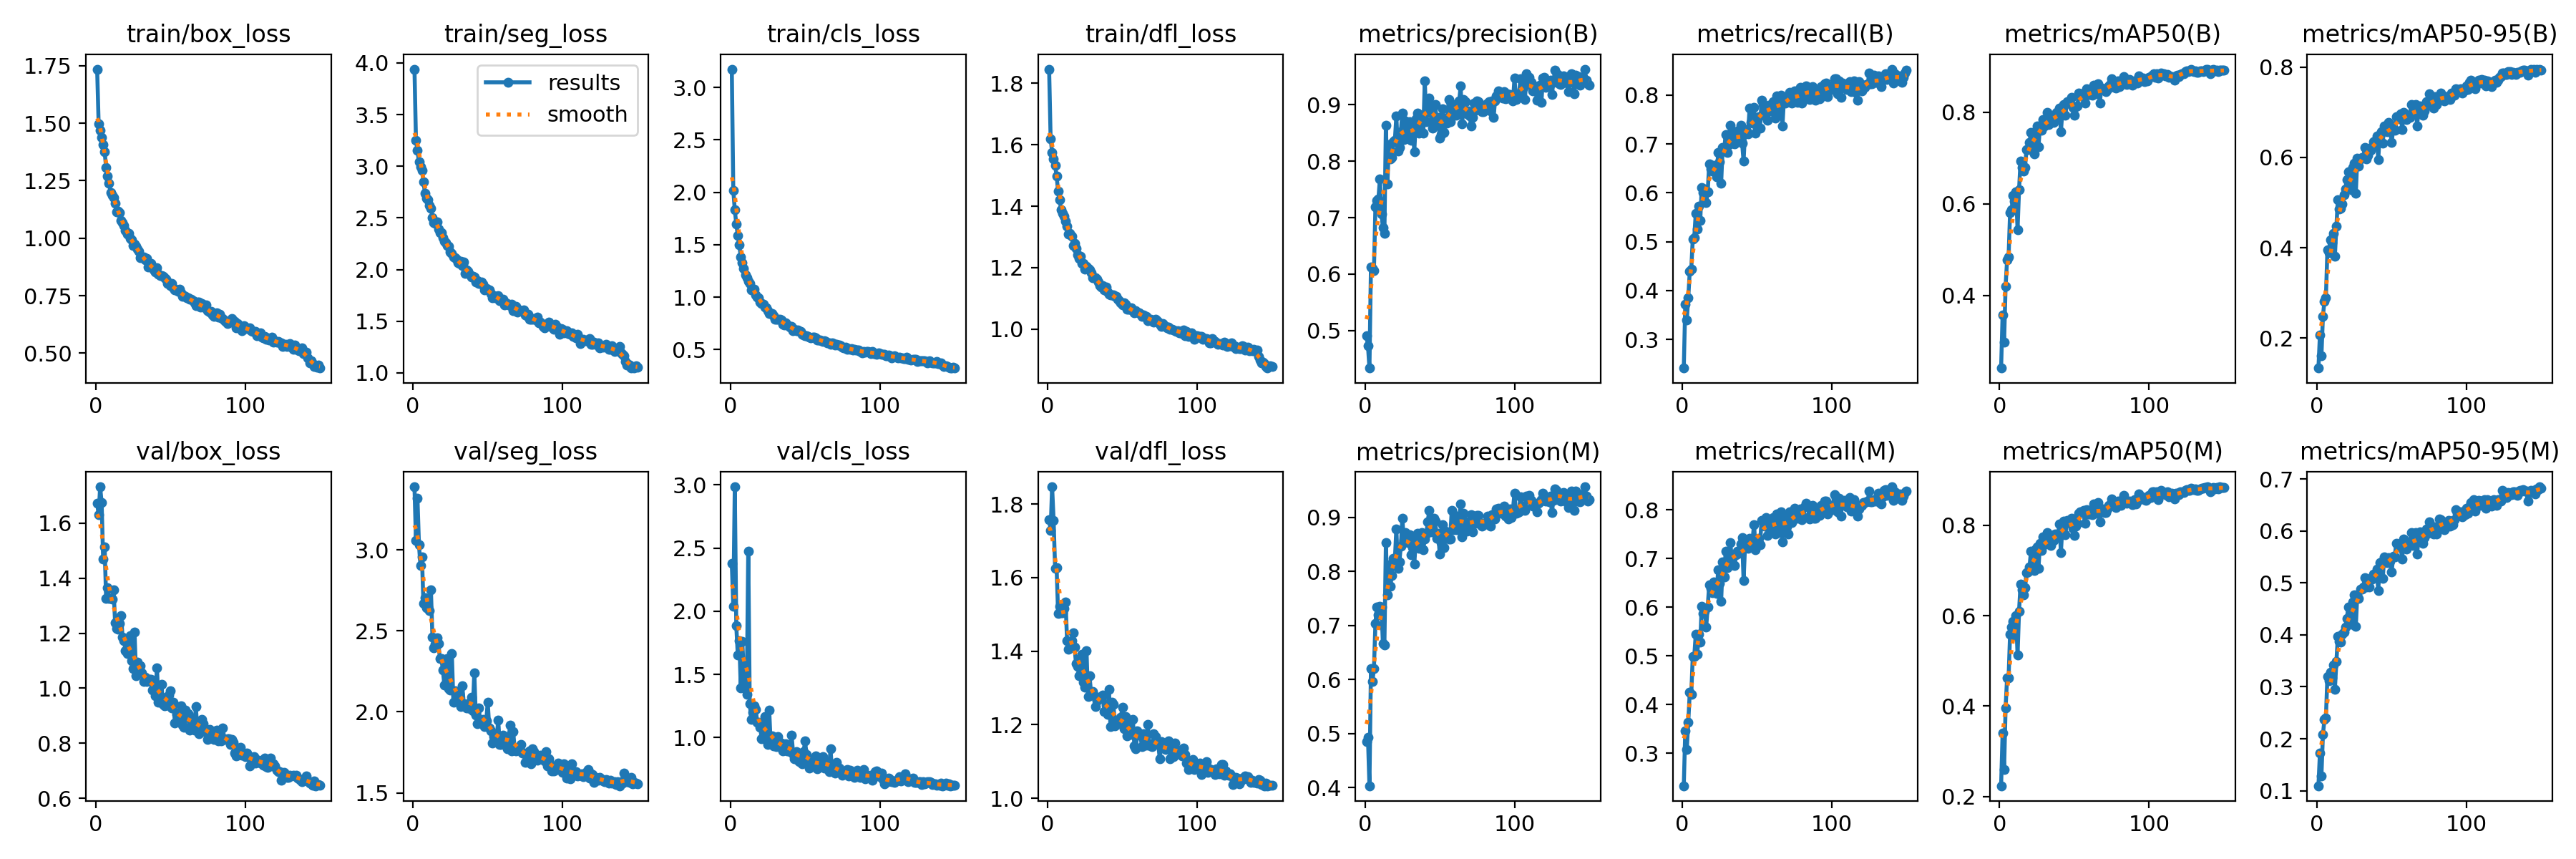

Source data for this figure (header and first rows):
epoch, time, train/box_loss, train/seg_loss, train/cls_loss, train/dfl_loss, metrics/precision(B), metrics/recall(B), metrics/mAP50(B), metrics/mAP50-95(B), metrics/precision(M), metrics/recall(M), metrics/mAP50(M), metrics/mAP50-95(M), val/box_loss, val/seg_loss, val/cls_loss, val/dfl_loss, lr/pg0, lr/pg1, lr/pg2
1, 62.06, 1.735, 3.94, 3.175, 1.846, 0.4912, 0.2415, 0.2416, 0.1335, 0.4856, 0.2334, 0.224, 0.1097, 1.673, 3.39, 2.377, 1.758, 0.0702, 0.003311, 0.003311
2, 168.6, 1.498, 3.252, 2.018, 1.62, 0.4736, 0.3714, 0.3578, 0.2067, 0.4932, 0.3458, 0.3398, 0.1725, 1.629, 3.057, 2.038, 1.728, 0.04016, 0.0066, 0.0066
3, 217.4, 1.468, 3.151, 1.832, 1.576, 0.4338, 0.3397, 0.2989, 0.16, 0.4036, 0.308, 0.2596, 0.1288, 1.732, 3.32, 2.984, 1.847, 0.01007, 0.009846, 0.009846
4, 265.4, 1.439, 3.041, 1.698, 1.553, 0.6121, 0.3852, 0.4205, 0.2482, 0.6203, 0.3639, 0.3966, 0.2078, 1.675, 3.032, 1.884, 1.756, 0.009802, 0.009802, 0.009802
5, 313.2, 1.406, 2.993, 1.589, 1.532, 0.6104, 0.439, 0.4773, 0.2813, 0.5971, 0.4251, 0.4625, 0.2368, 1.471, 2.904, 1.656, 1.625, 0.009736, 0.009736, 0.009736
6, 361.6, 1.376, 2.958, 1.5, 1.498, 0.6067, 0.4437, 0.4846, 0.2897, 0.6204, 0.4212, 0.4629, 0.2407, 1.514, 2.957, 1.769, 1.627, 0.00967, 0.00967, 0.00967
7, 409.5, 1.307, 2.85, 1.381, 1.449, 0.7189, 0.5047, 0.5812, 0.3955, 0.7037, 0.4983, 0.5593, 0.3199, 1.326, 2.668, 1.396, 1.502, 0.009604, 0.009604, 0.009604
8, 457.9, 1.27, 2.741, 1.329, 1.421, 0.7307, 0.5085, 0.5867, 0.3893, 0.7345, 0.499, 0.5746, 0.3124, 1.365, 2.703, 1.762, 1.521, 0.009538, 0.009538, 0.009538
9, 658.4, 1.237, 2.686, 1.275, 1.389, 0.7336, 0.5573, 0.6178, 0.4179, 0.7191, 0.5441, 0.5876, 0.3277, 1.325, 2.643, 1.523, 1.505, 0.009472, 0.009472, 0.009472
10, 706.5, 1.197, 2.675, 1.214, 1.377, 0.7686, 0.5264, 0.606, 0.4119, 0.7351, 0.5028, 0.5558, 0.3168, 1.327, 2.649, 1.386, 1.505, 0.009406, 0.009406, 0.009406
11, 754.3, 1.187, 2.623, 1.183, 1.368, 0.7066, 0.5729, 0.6256, 0.4323, 0.7337, 0.5447, 0.6001, 0.3415, 1.323, 2.627, 1.34, 1.516, 0.00934, 0.00934, 0.00934
12, 807, 1.176, 2.59, 1.149, 1.351, 0.6825, 0.5434, 0.5439, 0.3809, 0.6668, 0.5284, 0.5127, 0.2947, 1.359, 2.752, 2.476, 1.534, 0.009274, 0.009274, 0.009274
13, 855.2, 1.151, 2.506, 1.131, 1.334, 0.6722, 0.6101, 0.6306, 0.447, 0.6635, 0.6025, 0.61, 0.3483, 1.239, 2.463, 1.268, 1.428, 0.009208, 0.009208, 0.009208
14, 903.2, 1.115, 2.458, 1.071, 1.31, 0.8642, 0.6008, 0.6938, 0.5062, 0.8535, 0.5874, 0.6691, 0.3968, 1.216, 2.397, 1.145, 1.406, 0.009142, 0.009142, 0.009142
15, 951.3, 1.116, 2.447, 1.072, 1.312, 0.7599, 0.6071, 0.6792, 0.485, 0.7562, 0.5912, 0.6566, 0.3872, 1.216, 2.417, 1.203, 1.412, 0.009076, 0.009076, 0.009076
16, 1006, 1.112, 2.461, 1.076, 1.303, 0.8288, 0.5806, 0.6718, 0.4871, 0.813, 0.56, 0.6457, 0.3855, 1.234, 2.46, 1.252, 1.428, 0.00901, 0.00901, 0.00901
17, 1054, 1.076, 2.39, 1.018, 1.271, 0.8035, 0.6012, 0.6799, 0.4964, 0.7733, 0.6008, 0.6616, 0.4006, 1.264, 2.422, 1.22, 1.449, 0.008944, 0.008944, 0.008944
18, 1102, 1.069, 2.359, 1, 1.278, 0.8066, 0.6594, 0.7192, 0.5166, 0.7924, 0.6458, 0.6955, 0.4053, 1.186, 2.33, 1.124, 1.41, 0.008878, 0.008878, 0.008878
19, 1217, 1.057, 2.357, 0.9934, 1.262, 0.835, 0.6494, 0.7192, 0.5304, 0.825, 0.6382, 0.696, 0.415, 1.172, 2.329, 1.123, 1.365, 0.008812, 0.008812, 0.008812
20, 1266, 1.033, 2.306, 0.9504, 1.241, 0.837, 0.6436, 0.7348, 0.5504, 0.8213, 0.6299, 0.708, 0.4316, 1.137, 2.257, 1.081, 1.359, 0.008746, 0.008746, 0.008746
21, 1314, 1.018, 2.276, 0.9363, 1.23, 0.8796, 0.6568, 0.7563, 0.5677, 0.8793, 0.6516, 0.7425, 0.454, 1.126, 2.165, 0.9906, 1.334, 0.00868, 0.00868, 0.00868
22, 1362, 1.021, 2.263, 0.9285, 1.238, 0.8183, 0.6528, 0.7302, 0.5354, 0.8059, 0.6389, 0.7084, 0.4213, 1.178, 2.324, 1.124, 1.383, 0.008614, 0.008614, 0.008614
23, 1410, 1, 2.234, 0.9062, 1.213, 0.8237, 0.6329, 0.7091, 0.5283, 0.8184, 0.6291, 0.6997, 0.4203, 1.192, 2.329, 1.166, 1.391, 0.008548, 0.008548, 0.008548
24, 1480, 0.9943, 2.224, 0.8952, 1.214, 0.8524, 0.6822, 0.7589, 0.5779, 0.8462, 0.6772, 0.7473, 0.4635, 1.1, 2.143, 0.9965, 1.316, 0.008482, 0.008482, 0.008482
25, 1528, 0.969, 2.168, 0.8676, 1.196, 0.8853, 0.6629, 0.7695, 0.5877, 0.8986, 0.649, 0.7524, 0.4776, 1.072, 2.133, 0.9452, 1.303, 0.008416, 0.008416, 0.008416
26, 1576, 0.9731, 2.153, 0.8457, 1.205, 0.8379, 0.6197, 0.7248, 0.5209, 0.8572, 0.6129, 0.7048, 0.4167, 1.205, 2.359, 1.22, 1.401, 0.00835, 0.00835, 0.00835
27, 1624, 0.9658, 2.124, 0.8404, 1.197, 0.871, 0.6931, 0.7703, 0.5982, 0.8724, 0.6927, 0.7599, 0.4775, 1.046, 2.061, 0.9528, 1.276, 0.008284, 0.008284, 0.008284
28, 1673, 0.954, 2.115, 0.8432, 1.193, 0.845, 0.6873, 0.7603, 0.5805, 0.8549, 0.6621, 0.7441, 0.4707, 1.095, 2.131, 1.016, 1.333, 0.008218, 0.008218, 0.008218
29, 1721, 0.9444, 2.102, 0.8208, 1.184, 0.8482, 0.719, 0.7847, 0.5966, 0.8538, 0.7151, 0.7744, 0.4881, 1.057, 2.085, 0.9366, 1.288, 0.008152, 0.008152, 0.008152
30, 1769, 0.9164, 2.065, 0.7906, 1.166, 0.8701, 0.6824, 0.7708, 0.6002, 0.8675, 0.6814, 0.7613, 0.4886, 1.081, 2.115, 0.9887, 1.289, 0.008086, 0.008086, 0.008086
31, 1816, 0.9171, 2.056, 0.7891, 1.166, 0.8368, 0.6984, 0.7737, 0.6001, 0.8307, 0.6934, 0.7588, 0.4923, 1.055, 2.11, 0.9307, 1.278, 0.00802, 0.00802, 0.00802
32, 1865, 0.9187, 2.077, 0.7887, 1.168, 0.8617, 0.738, 0.7994, 0.6225, 0.8445, 0.7333, 0.7829, 0.5098, 1.025, 2.031, 1.01, 1.248, 0.007954, 0.007954, 0.007954
33, 1912, 0.906, 2.04, 0.7856, 1.162, 0.8172, 0.7219, 0.7725, 0.5958, 0.814, 0.7067, 0.7588, 0.492, 1.04, 2.16, 0.9567, 1.264, 0.007888, 0.007888, 0.007888
34, 1960, 0.9132, 2.072, 0.7804, 1.153, 0.8744, 0.7034, 0.7809, 0.6048, 0.8589, 0.6877, 0.755, 0.494, 1.026, 2.05, 0.9554, 1.274, 0.007822, 0.007822, 0.007822
35, 2008, 0.874, 1.965, 0.7398, 1.142, 0.8854, 0.7004, 0.7861, 0.6181, 0.8712, 0.6857, 0.7658, 0.4926, 1.029, 2.048, 0.895, 1.272, 0.007756, 0.007756, 0.007756
36, 2057, 0.8817, 1.995, 0.7358, 1.137, 0.8499, 0.712, 0.7776, 0.6161, 0.8431, 0.7083, 0.7662, 0.5092, 1.032, 2.026, 0.9126, 1.271, 0.00769, 0.00769, 0.00769
37, 2105, 0.889, 1.986, 0.7561, 1.142, 0.8557, 0.7265, 0.7915, 0.6234, 0.865, 0.7146, 0.7811, 0.5079, 1.033, 2.051, 0.949, 1.281, 0.007624, 0.007624, 0.007624
38, 2153, 0.8721, 1.95, 0.7314, 1.129, 0.8819, 0.7176, 0.7998, 0.6342, 0.8717, 0.7106, 0.7789, 0.5168, 0.994, 2.021, 0.8958, 1.236, 0.007558, 0.007558, 0.007558
39, 2201, 0.8638, 1.926, 0.7241, 1.136, 0.8493, 0.7377, 0.7927, 0.6362, 0.8404, 0.7306, 0.7794, 0.5147, 1.012, 2.092, 0.9336, 1.253, 0.007492, 0.007492, 0.007492
40, 2249, 0.8518, 1.936, 0.7129, 1.12, 0.9425, 0.7019, 0.8098, 0.6475, 0.8605, 0.7427, 0.8018, 0.527, 0.9731, 2.008, 0.891, 1.229, 0.007426, 0.007426, 0.007426
41, 2297, 0.8702, 1.925, 0.7169, 1.114, 0.8704, 0.6642, 0.7572, 0.5955, 0.8692, 0.6548, 0.7397, 0.4846, 1.074, 2.243, 1.022, 1.296, 0.00736, 0.00736, 0.00736
42, 2345, 0.8422, 1.88, 0.6797, 1.111, 0.8939, 0.729, 0.8046, 0.6503, 0.8924, 0.7284, 0.7989, 0.5385, 0.9503, 1.978, 0.8719, 1.196, 0.007294, 0.007294, 0.007294
43, 2394, 0.8366, 1.894, 0.691, 1.111, 0.9123, 0.7271, 0.8162, 0.6565, 0.9135, 0.7252, 0.8087, 0.5397, 0.9699, 1.925, 0.8349, 1.261, 0.007228, 0.007228, 0.007228
44, 2441, 0.8361, 1.865, 0.6804, 1.111, 0.8851, 0.721, 0.7943, 0.631, 0.8733, 0.7212, 0.7793, 0.5081, 1.015, 2.023, 0.8884, 1.255, 0.007162, 0.007162, 0.007162
45, 2664, 0.835, 1.867, 0.6839, 1.106, 0.8588, 0.7732, 0.8233, 0.669, 0.8881, 0.741, 0.8104, 0.5496, 0.9412, 1.94, 0.8211, 1.197, 0.007096, 0.007096, 0.007096
46, 2712, 0.8272, 1.88, 0.6743, 1.106, 0.898, 0.7435, 0.8227, 0.665, 0.8987, 0.7338, 0.8074, 0.5438, 0.9357, 1.945, 0.8088, 1.2, 0.00703, 0.00703, 0.00703
47, 2760, 0.8227, 1.856, 0.6699, 1.096, 0.9006, 0.7427, 0.818, 0.6569, 0.8927, 0.7382, 0.8036, 0.5385, 0.9676, 1.956, 0.8657, 1.205, 0.006964, 0.006964, 0.006964
48, 2808, 0.8016, 1.801, 0.6427, 1.093, 0.8682, 0.7747, 0.8321, 0.6774, 0.8618, 0.7702, 0.8151, 0.5485, 0.9378, 1.911, 0.7937, 1.209, 0.006898, 0.006898, 0.006898
49, 2856, 0.8051, 1.819, 0.6406, 1.087, 0.8781, 0.722, 0.8107, 0.6573, 0.8706, 0.7188, 0.7935, 0.5421, 0.9749, 1.945, 0.8876, 1.22, 0.006832, 0.006832, 0.006832
50, 2904, 0.7946, 1.804, 0.6335, 1.078, 0.8412, 0.7326, 0.7931, 0.6327, 0.832, 0.7268, 0.7776, 0.5216, 0.9918, 2.06, 0.9713, 1.248, 0.006766, 0.006766, 0.006766
51, 2952, 0.8033, 1.799, 0.631, 1.086, 0.8476, 0.7552, 0.812, 0.6642, 0.8537, 0.7411, 0.7973, 0.5512, 0.9292, 1.901, 0.8638, 1.19, 0.0067, 0.0067, 0.0067
52, 3000, 0.7848, 1.768, 0.6233, 1.081, 0.8928, 0.7317, 0.814, 0.6599, 0.887, 0.7289, 0.8044, 0.5497, 0.9483, 1.881, 0.8295, 1.221, 0.006634, 0.006634, 0.006634
53, 3048, 0.7748, 1.728, 0.615, 1.065, 0.8503, 0.79, 0.8418, 0.6904, 0.8448, 0.7782, 0.8265, 0.5758, 0.8749, 1.807, 0.7569, 1.17, 0.006568, 0.006568, 0.006568
54, 3097, 0.7761, 1.747, 0.6137, 1.064, 0.8767, 0.7812, 0.8384, 0.6906, 0.8743, 0.779, 0.8286, 0.5748, 0.9044, 1.845, 0.813, 1.201, 0.006502, 0.006502, 0.006502
55, 3145, 0.7694, 1.727, 0.6161, 1.066, 0.8671, 0.7735, 0.8361, 0.6856, 0.8655, 0.7661, 0.8293, 0.5749, 0.9097, 1.858, 0.7988, 1.181, 0.006436, 0.006436, 0.006436
56, 3193, 0.7796, 1.743, 0.6199, 1.069, 0.9097, 0.7631, 0.8416, 0.6964, 0.8599, 0.7846, 0.8318, 0.5675, 0.8905, 1.84, 0.7873, 1.173, 0.00637, 0.00637, 0.00637
57, 3241, 0.7617, 1.749, 0.6085, 1.059, 0.8701, 0.748, 0.8194, 0.6616, 0.8603, 0.7481, 0.8047, 0.5459, 0.9354, 1.951, 0.8553, 1.214, 0.006304, 0.006304, 0.006304
58, 3291, 0.7485, 1.696, 0.5883, 1.052, 0.8983, 0.7796, 0.8512, 0.7003, 0.913, 0.7644, 0.8345, 0.5841, 0.8653, 1.797, 0.7519, 1.143, 0.006238, 0.006238, 0.006238
59, 3339, 0.75, 1.703, 0.5896, 1.059, 0.8842, 0.767, 0.8384, 0.6938, 0.8768, 0.7619, 0.8246, 0.5779, 0.8587, 1.797, 0.8073, 1.134, 0.006172, 0.006172, 0.006172
60, 3387, 0.7462, 1.713, 0.5935, 1.056, 0.9001, 0.7759, 0.8384, 0.6843, 0.9035, 0.7692, 0.8253, 0.5652, 0.9216, 1.854, 0.8011, 1.183, 0.006106, 0.006106, 0.006106
... 90 more rows
